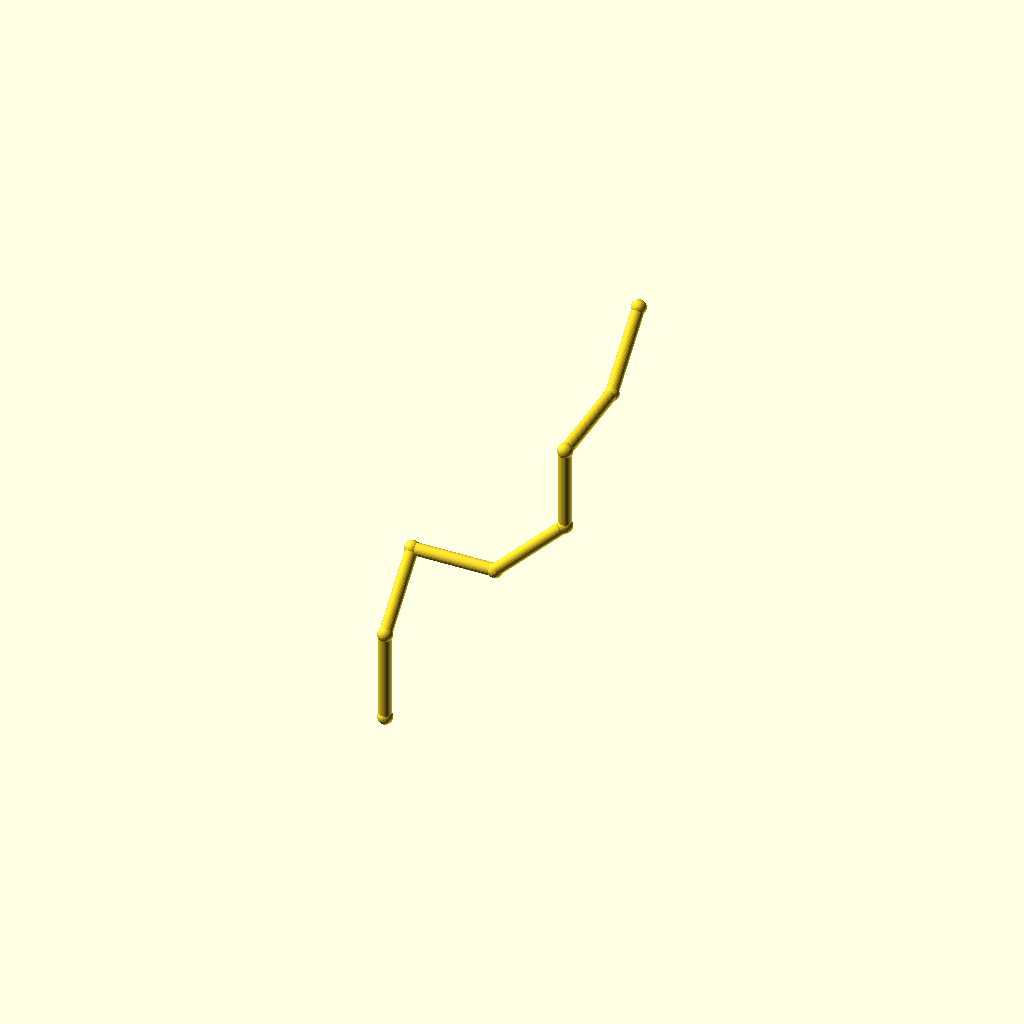
Cell 1: the model at its default parameters.
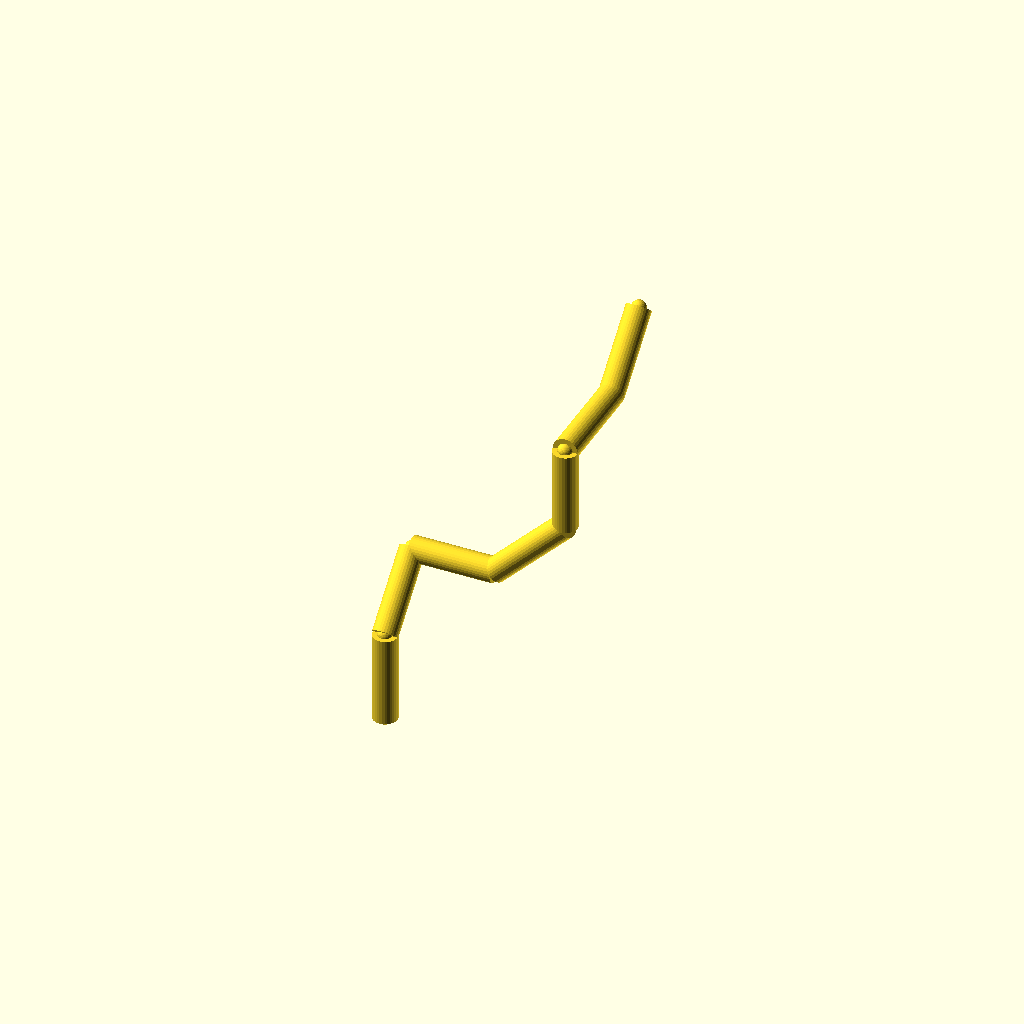
Cell 2: the same model with pipe_r = 6.
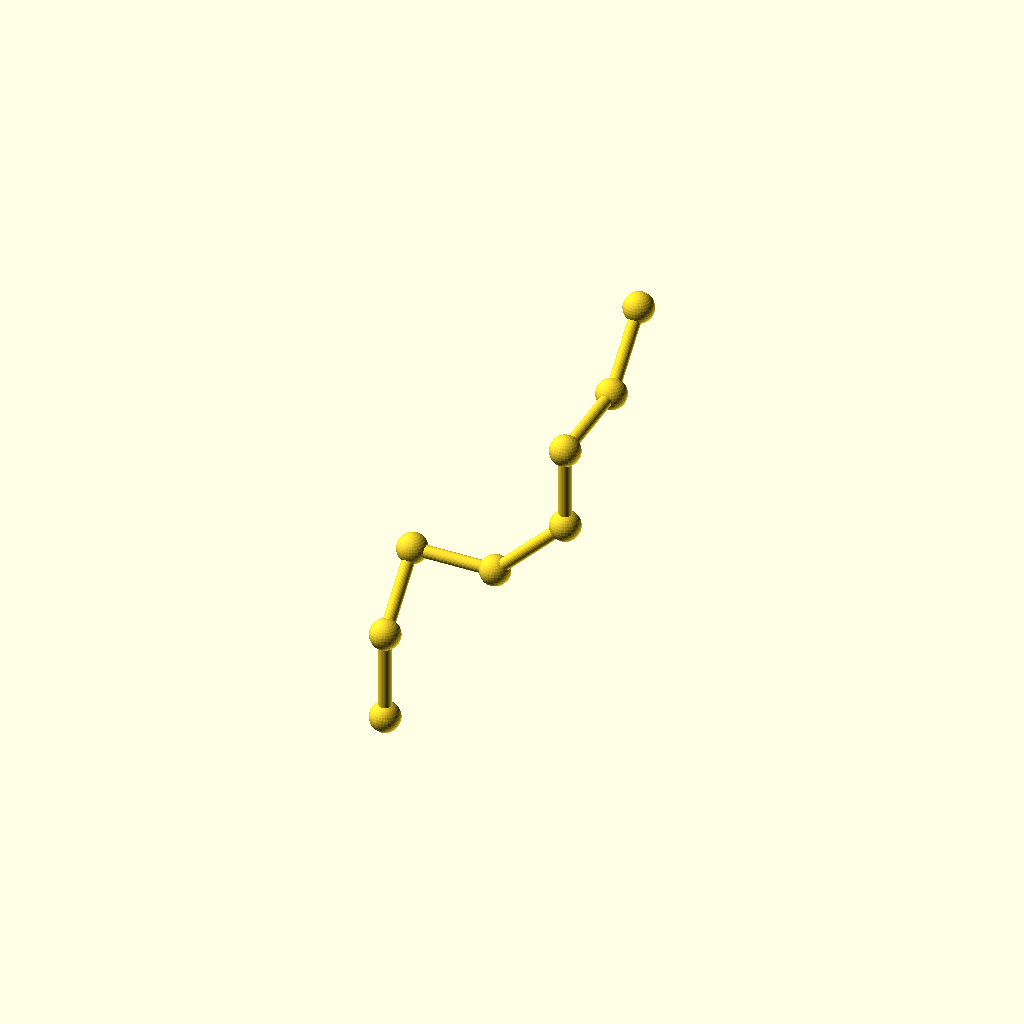
Cell 3: collar_r = 7.2 (everything else at default).
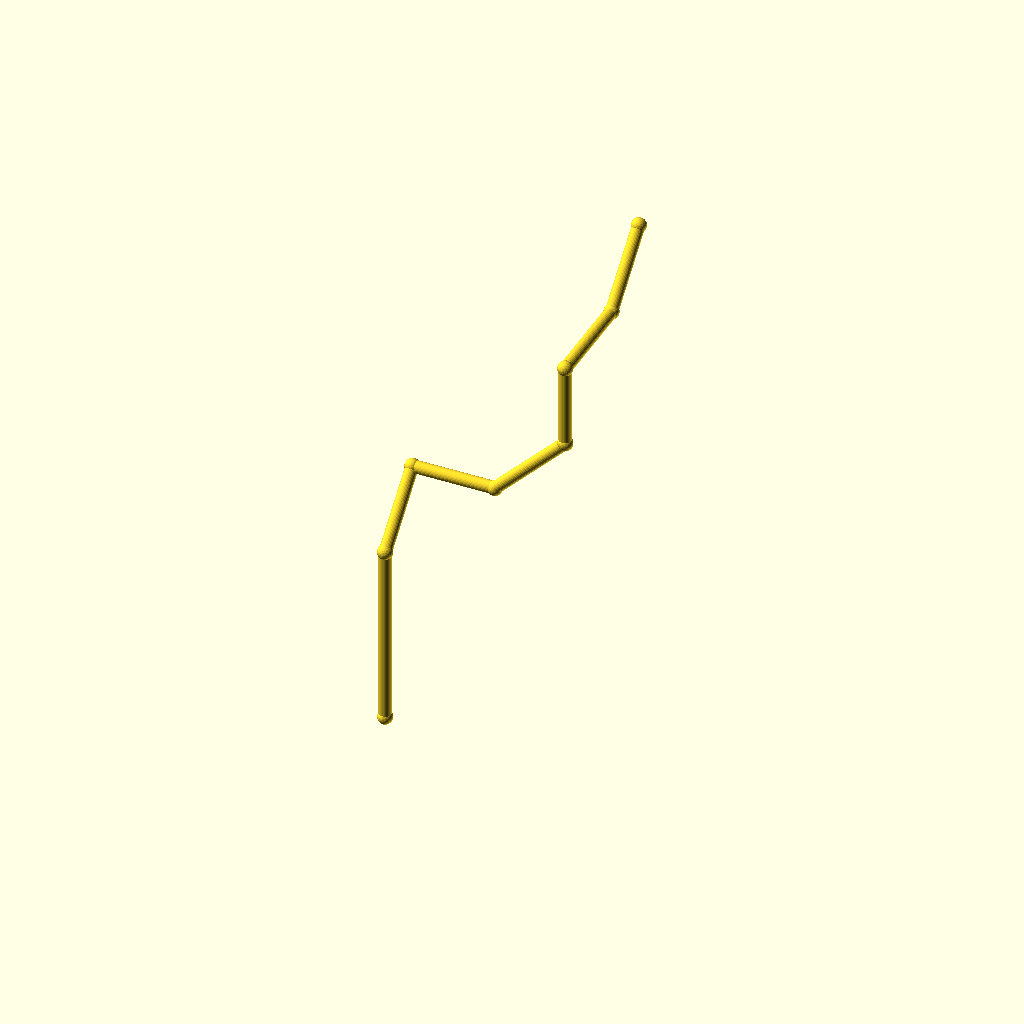
Cell 4: leg_1 = 88 (everything else at default).
All cells are drawn from one camera (rotation 55°, 0°, 25°, orthographic, colour scheme Cornfield), so only the parameter changes between them.
OpenSCAD source file optional_data/data/wire2/piperoutes/scene_0157.scad:
$fn = 32;

// ----------------------------------------------------------------------
// Pipe route
// ----------------------------------------------------------------------

// --- parameters (mm) ---
pipe_r = 3;               // pipe radius
collar_r = 3.6;           // joint collar radius
turn_90 = 90;             // right-angle elbow, degrees
turn_45 = 45;             // diagonal elbow angle, degrees
leg_1 = 44;               // length of pipe segment 1
leg_2 = 40;               // length of pipe segment 2
leg_3 = 40;               // length of pipe segment 3
leg_4 = 48;               // length of pipe segment 4
leg_5 = 40;               // length of pipe segment 5
leg_6 = 48;               // length of pipe segment 6
leg_7 = 40;               // length of pipe segment 7
segments = 7;             // number of straight pipe segments

bbox_x = (leg_3 + leg_4 / sqrt(2)) - (0) + 2 * collar_r;  // overall X, joints included
bbox_y = (leg_2 / sqrt(2) + leg_6 + leg_7 / sqrt(2)) - (0) + 2 * collar_r;  // overall Y, joints included
bbox_z = (leg_1 + leg_2 / sqrt(2) + leg_4 / sqrt(2) + leg_5 + leg_7 / sqrt(2)) - (0) + 2 * collar_r;  // overall Z, joints included
pipe_d = 2 * pipe_r;  // pipe outer diameter
collar_d = 2 * collar_r;  // collar diameter
p0 = [0, 0, 0];
p1 = p0 + [0, 0, 1] * leg_1;
p2 = p1 + [0, 1 / sqrt(2), 1 / sqrt(2)] * leg_2;
p3 = p2 + [1, 0, 0] * leg_3;
p4 = p3 + [1 / sqrt(2), 0, 1 / sqrt(2)] * leg_4;
p5 = p4 + [0, 0, 1] * leg_5;
p6 = p5 + [0, 1, 0] * leg_6;
p7 = p6 + [0, 1 / sqrt(2), 1 / sqrt(2)] * leg_7;
nodes = [p0, p1, p2, p3, p4, p5, p6, p7];

module member(a, b, r) {
  /* round stock from joint a to joint b, ends buried in the joint balls */
  d = b - a;
  length = norm(d);
  translate(a) rotate([0, acos(d[2] / length), atan2(d[1], d[0])])
    cylinder(h = length, r = r);
}

module joint(p, r) {
  /* ball at the joint centre, fatter than every member meeting there */
  translate(p) sphere(r = r);
}

/* members - each call is one graph edge */
member(nodes[0], nodes[1], pipe_r);
member(nodes[1], nodes[2], pipe_r);
member(nodes[2], nodes[3], pipe_r);
member(nodes[3], nodes[4], pipe_r);
member(nodes[4], nodes[5], pipe_r);
member(nodes[5], nodes[6], pipe_r);
member(nodes[6], nodes[7], pipe_r);

/* joint balls */
for (p = nodes) joint(p, collar_r);
Customizer parameters (derived from the source; name, type, default, range or options):
pipe_r: number, default 3
collar_r: number, default 3.6
turn_90: number, default 90
turn_45: number, default 45
leg_1: number, default 44
leg_2: number, default 40
leg_3: number, default 40
leg_4: number, default 48
leg_5: number, default 40
leg_6: number, default 48
leg_7: number, default 40
segments: number, default 7
p0: vector, default [0, 0, 0]
